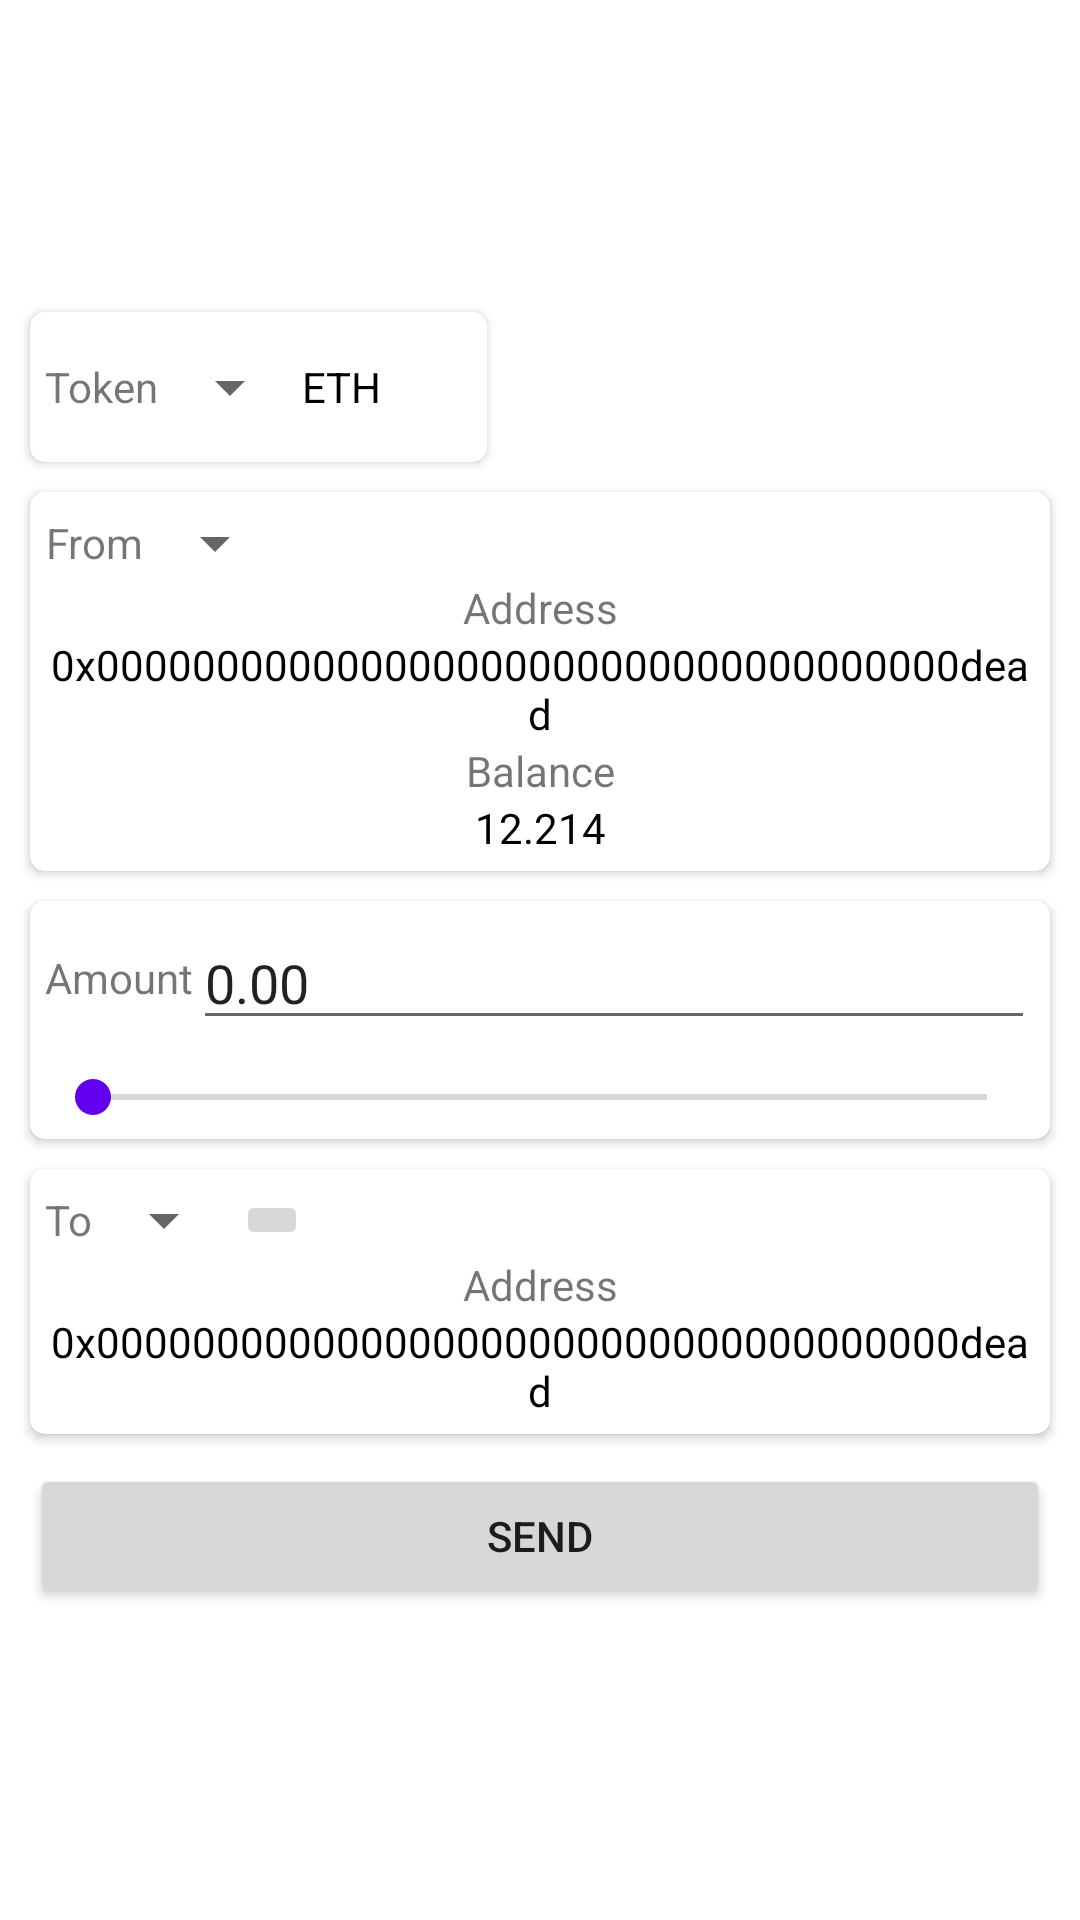

This screen was rendered from an Android layout file. Write that file and the resources it references.
<!-- AndroidManifest.xml: application theme Theme.SwiftWallet -->
<!-- res/layout/fragment_payment.xml -->
<FrameLayout xmlns:android="http://schemas.android.com/apk/res/android"
    xmlns:app="http://schemas.android.com/apk/res-auto"
    xmlns:tools="http://schemas.android.com/tools"
    android:id="@+id/payment_fragment"
    android:layout_width="match_parent"
    android:layout_height="match_parent"
    android:layout_gravity="center"
    tools:context="com.sdp.swiftwallet.presentation.main.fragments.PaymentFragment">

    <LinearLayout
        android:layout_width="match_parent"
        android:layout_height="wrap_content"
        android:layout_gravity="center"
        android:orientation="vertical"
        android:padding="@dimen/info_box_padding">

        
        <androidx.cardview.widget.CardView
            android:layout_width="wrap_content"
            android:layout_height="wrap_content"
            app:cardCornerRadius="@dimen/info_box_corner"
            android:layout_margin="@dimen/info_box_margin">
                <LinearLayout
                    android:layout_width="wrap_content"
                    android:layout_height="wrap_content"
                    android:padding="@dimen/info_box_padding"
                    android:gravity="center">
                    <TextView
                        android:layout_width="wrap_content"
                        android:layout_height="wrap_content"
                        android:text="Token" />
                    <Spinner
                        android:id="@+id/send_token_spinner"
                        android:layout_width="wrap_content"
                        android:layout_height="wrap_content"
                        android:spinnerMode="dropdown"/>
                    <TextView
                        android:layout_width="wrap_content"
                        android:layout_height="wrap_content"
                        android:text="ETH"
                        android:textColor="@color/black" />

                    <ImageView
                        android:layout_width="30dp"
                        android:layout_height="40dp"
                        android:src="@drawable/ether" />
                </LinearLayout>

        </androidx.cardview.widget.CardView>

        
        <androidx.cardview.widget.CardView
            android:layout_width="match_parent"
            android:layout_height="wrap_content"
            app:cardCornerRadius="@dimen/info_box_corner"
            android:layout_margin="@dimen/info_box_margin">
            <LinearLayout
                android:layout_width="match_parent"
                android:layout_height="wrap_content"
                android:orientation="vertical"
                android:padding="@dimen/info_box_padding"
                android:layout_gravity="center">
                <LinearLayout
                    android:layout_width="wrap_content"
                    android:layout_height="wrap_content"
                    android:gravity="center">
                    <TextView
                        android:layout_width="wrap_content"
                        android:layout_height="wrap_content"
                        android:text="@string/send_from"
                        android:textAlignment="center"/>
                    <Spinner
                        android:id="@+id/send_from_spinner"
                        android:layout_width="match_parent"
                        android:layout_height="wrap_content"
                        android:spinnerMode="dropdown"/>
                </LinearLayout>
                <TextView
                    android:layout_width="match_parent"
                    android:layout_height="wrap_content"
                    android:text="@string/address_label_text"
                    android:textAlignment="center"/>
                <TextView
                    android:layout_width="match_parent"
                    android:layout_height="wrap_content"
                    android:id="@+id/send_from_address"
                    android:text="@string/random_example_address"
                    android:textColor="@color/black"
                    android:textAlignment="center"/>
                <TextView
                    android:layout_width="match_parent"
                    android:layout_height="wrap_content"
                    android:text="@string/balance_label_text"
                    android:textAlignment="center"/>
                <TextView
                    android:layout_width="match_parent"
                    android:layout_height="wrap_content"
                    android:text="@string/random_example_balance"
                    android:id="@+id/send_from_balance"
                    android:textColor="@color/black"
                    android:textAlignment="center"/>

            </LinearLayout>
        </androidx.cardview.widget.CardView>

        <ImageView
            android:layout_width="match_parent"
            android:layout_height="wrap_content"
            app:srcCompat="@drawable/ic_baseline_arrow_downward_24"/>

        
        <androidx.cardview.widget.CardView
            android:layout_width="match_parent"
            android:layout_height="wrap_content"
            app:cardCornerRadius="@dimen/info_box_corner"
            android:layout_margin="@dimen/info_box_margin">
            <LinearLayout
                android:layout_width="match_parent"
                android:layout_height="wrap_content"
                android:orientation="vertical">
                <LinearLayout
                    android:layout_width="match_parent"
                    android:layout_height="wrap_content"
                    android:gravity="center"
                    android:layout_gravity="center"
                    android:padding="@dimen/info_box_padding">
                    <TextView
                        android:layout_width="wrap_content"
                        android:layout_height="wrap_content"
                        android:text="@string/send_amount"/>
                    <EditText
                        android:id="@+id/send_amount"
                        android:layout_width="match_parent"
                        android:layout_height="wrap_content"
                        android:text="@string/send_balance0"
                        android:inputType="numberDecimal"/>
                </LinearLayout>

                <SeekBar
                    android:id="@+id/send_amount_seekBar"
                    style="@style/Widget.AppCompat.SeekBar"
                    android:layout_width="match_parent"
                    android:layout_height="0dp"
                    android:layout_margin="@dimen/info_box_margin"
                    android:layout_weight="1"
                    android:thumbTint="@color/design_default_color_primary"/>
            </LinearLayout>
        </androidx.cardview.widget.CardView>

        <ImageView
            android:layout_width="match_parent"
            android:layout_height="wrap_content"
            app:srcCompat="@drawable/ic_baseline_arrow_downward_24"/>

        
        <androidx.cardview.widget.CardView
            android:layout_width="match_parent"
            android:layout_height="wrap_content"
            app:cardCornerRadius="@dimen/info_box_corner"
            android:layout_margin="@dimen/info_box_margin">
            <LinearLayout
                android:layout_width="match_parent"
                android:layout_height="wrap_content"
                android:orientation="vertical"
                android:padding="@dimen/info_box_padding"
                android:layout_gravity="center">
                <LinearLayout
                    android:layout_width="wrap_content"
                    android:layout_height="wrap_content"
                    android:gravity="center">
                    <TextView
                        android:layout_width="wrap_content"
                        android:layout_height="wrap_content"
                        android:text="@string/send_to"
                        android:textAlignment="center"/>
                    <Spinner
                        android:id="@+id/send_to_spinner"
                        android:layout_width="wrap_content"
                        android:layout_height="wrap_content"
                        android:spinnerMode="dropdown"/>
                    <ImageButton
                        android:layout_width="wrap_content"
                        android:layout_height="wrap_content"
                        android:id="@+id/send_qr_scan"
                        android:src="@drawable/ic_baseline_qr_code_scanner_24"
                        app:tint="#000000" />
                </LinearLayout>
                <TextView
                    android:layout_width="match_parent"
                    android:layout_height="wrap_content"
                    android:text="@string/address_label_text"
                    android:textAlignment="center"/>
                <TextView
                    android:layout_width="match_parent"
                    android:layout_height="wrap_content"
                    android:id="@+id/send_to_address"
                    android:text="@string/random_example_address"
                    android:textColor="@color/black"
                    android:textAlignment="center"/>

            </LinearLayout>
        </androidx.cardview.widget.CardView>
        <Button
            android:layout_width="match_parent"
            android:layout_height="match_parent"
            android:text="@string/send_action"
            android:id="@+id/send_button"
            android:layout_margin="@dimen/info_box_margin">
        </Button>
    </LinearLayout>

</FrameLayout>
<!-- resources referenced by this layout -->
<resources>
  <color name="black">#FF000000</color>
  <dimen name="info_box_corner">5dp</dimen>
  <dimen name="info_box_margin">5dp</dimen>
  <dimen name="info_box_padding">5dp</dimen>
  <string name="address_label_text">Address</string>
  <string name="balance_label_text">Balance</string>
  <string name="random_example_address">0x000000000000000000000000000000000000dead</string>
  <string name="random_example_balance">12.214</string>
  <string name="send_action">Send</string>
  <string name="send_amount">Amount</string>
  <string name="send_balance0">0.00</string>
  <string name="send_from">From</string>
  <string name="send_to">To</string>
  <style name="Theme.SwiftWallet" parent="Theme.MaterialComponents.DayNight.DarkActionBar">
          
          <item name="colorPrimary">@color/purple_500</item>
          <item name="colorPrimaryVariant">@color/purple_700</item>
          <item name="colorOnPrimary">@color/white</item>
          
          <item name="colorSecondary">@color/teal_200</item>
          <item name="colorSecondaryVariant">@color/teal_700</item>
          <item name="colorOnSecondary">@color/black</item>
          
          <item name="android:statusBarColor" tools:targetApi="l">?attr/colorPrimaryVariant</item>
          
      </style>
  <color name="purple_500">#FF6200EE</color>
  <color name="purple_700">#FF3700B3</color>
  <color name="white">#FFFFFFFF</color>
  <color name="teal_200">#FF03DAC5</color>
  <color name="teal_700">#FF018786</color>
</resources>
